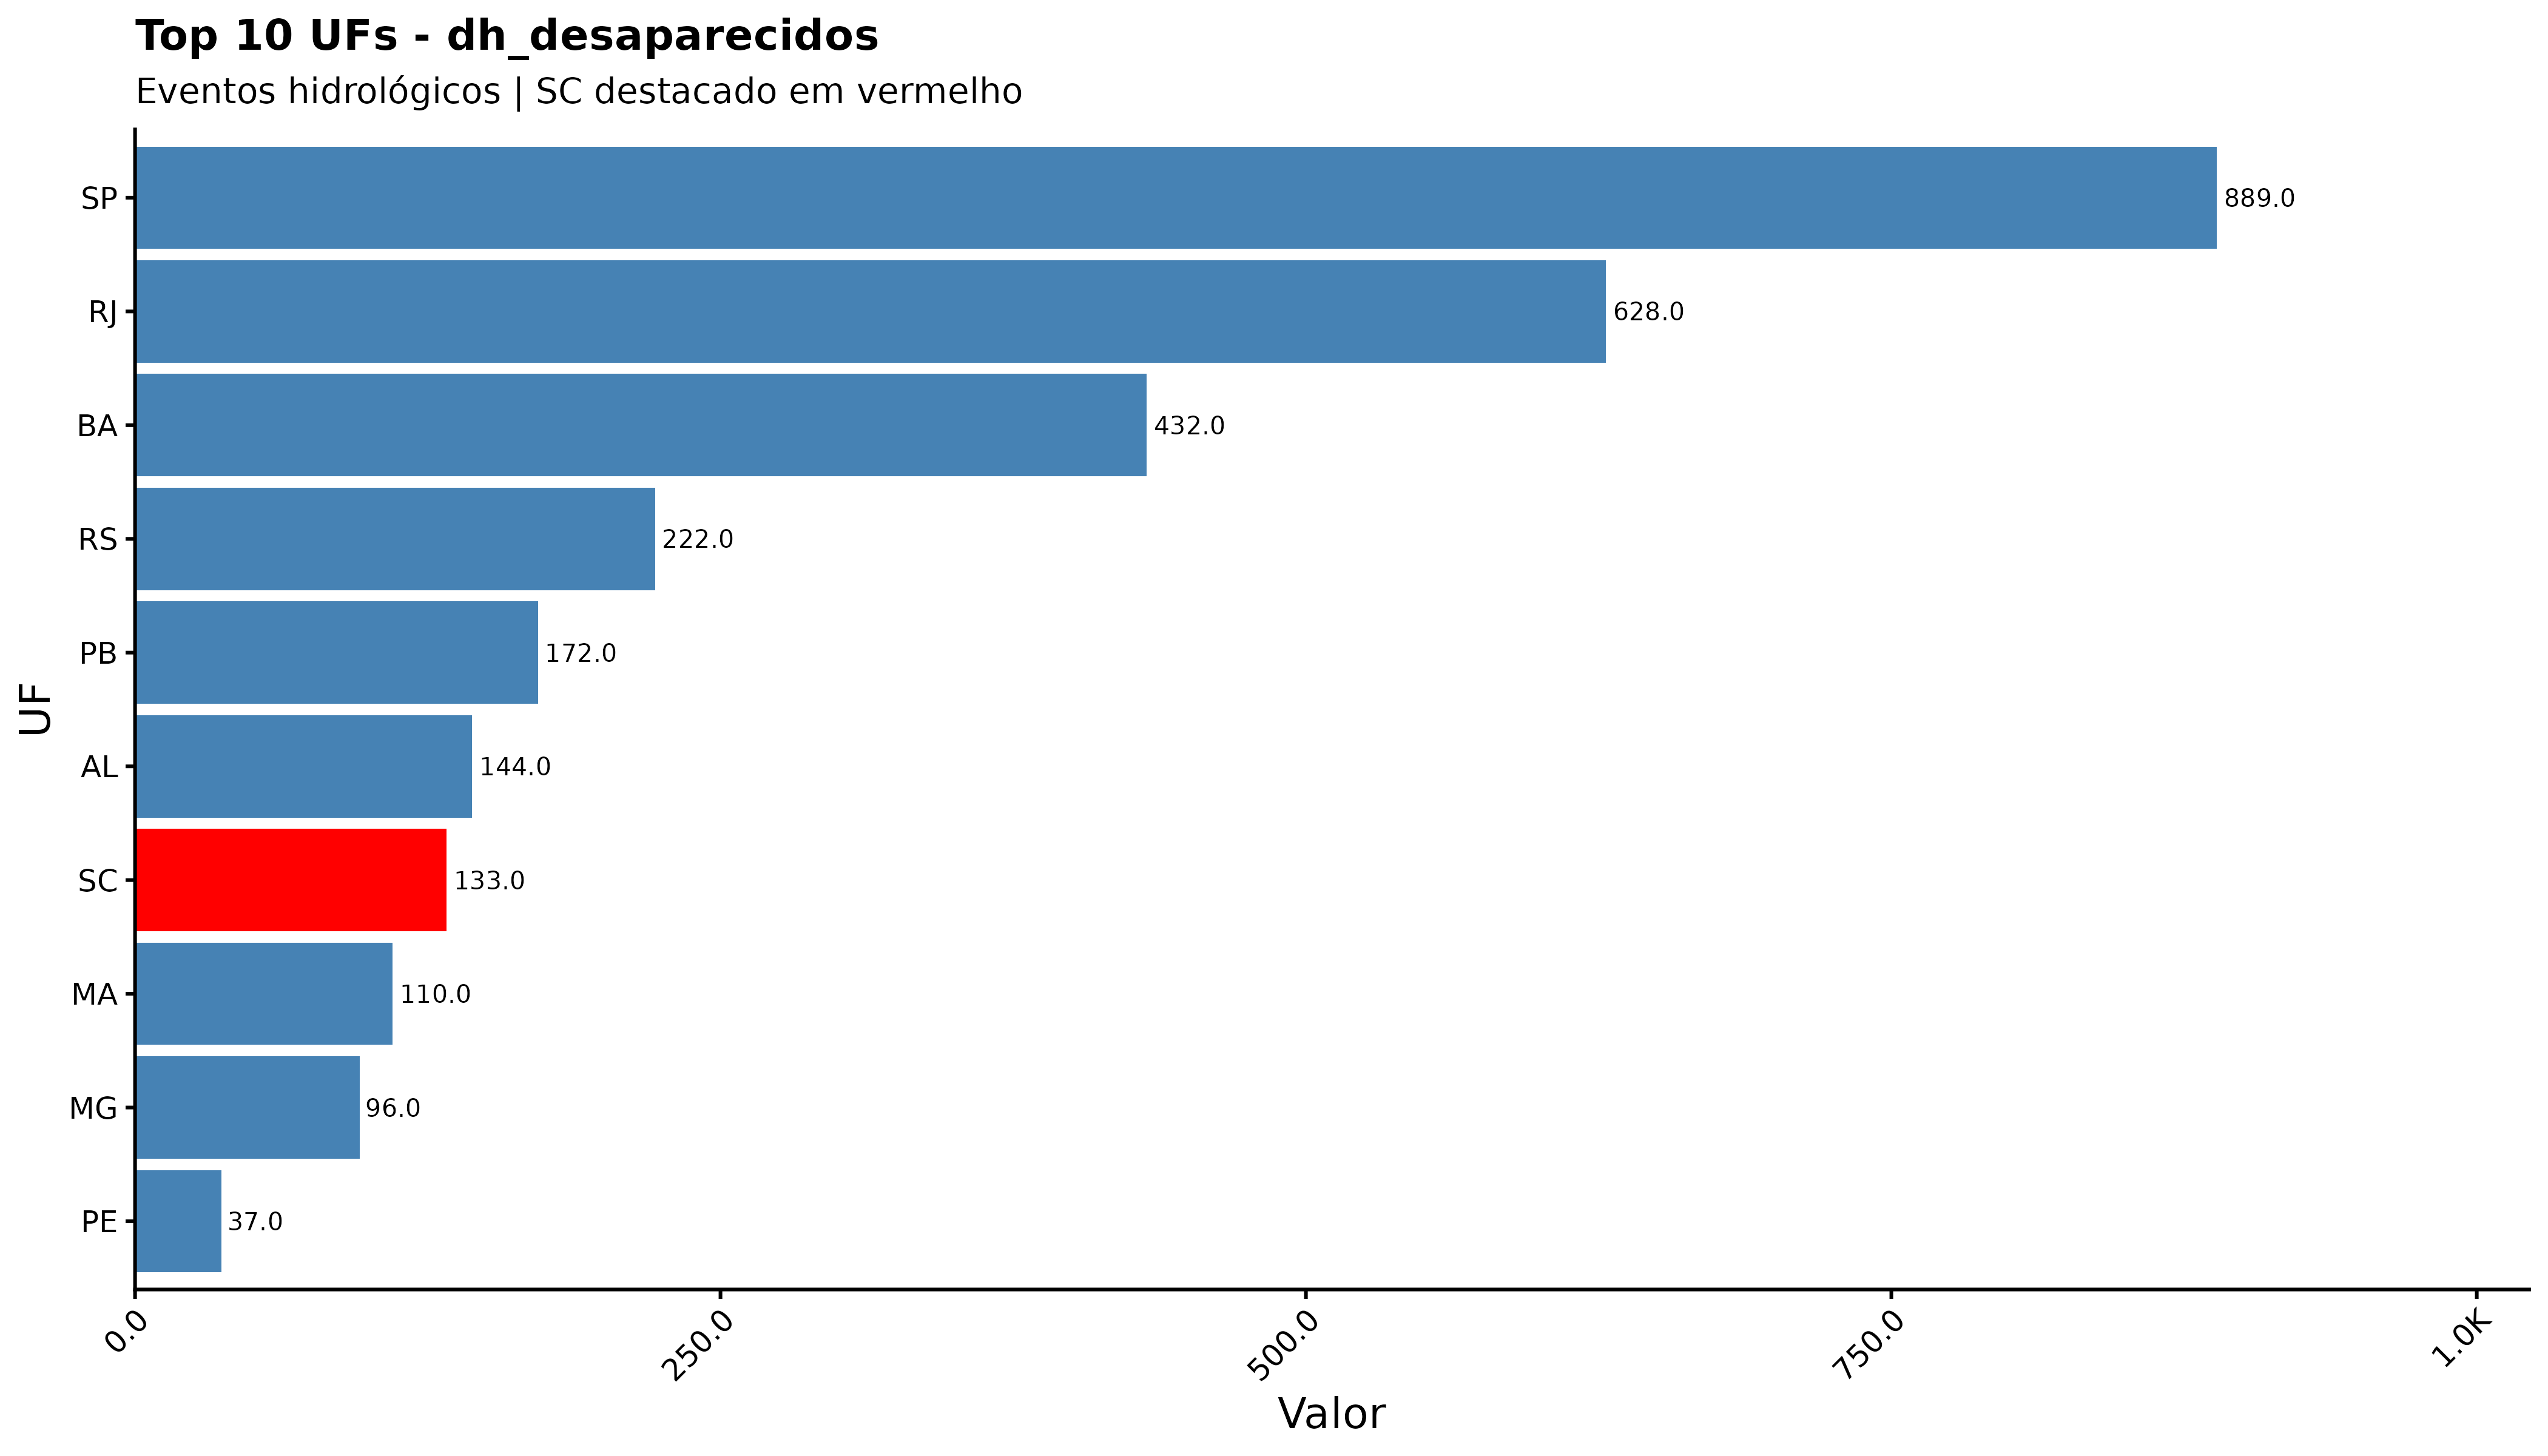

The table this chart was drawn from, first rows:
sigla_uf, dh_desaparecidos
SP, 889
RJ, 628
BA, 432
RS, 222
PB, 172
AL, 144
SC, 133
MA, 110
MG, 96
PE, 37
PA, 32
PR, 32
CE, 23
AM, 17
ES, 16
PI, 12
RN, 12
MS, 3
AC, 2
GO, 2
RO, 1
AP, 0
DF, 0
MT, 0
RR, 0
SE, 0
TO, 0
pa, 0
